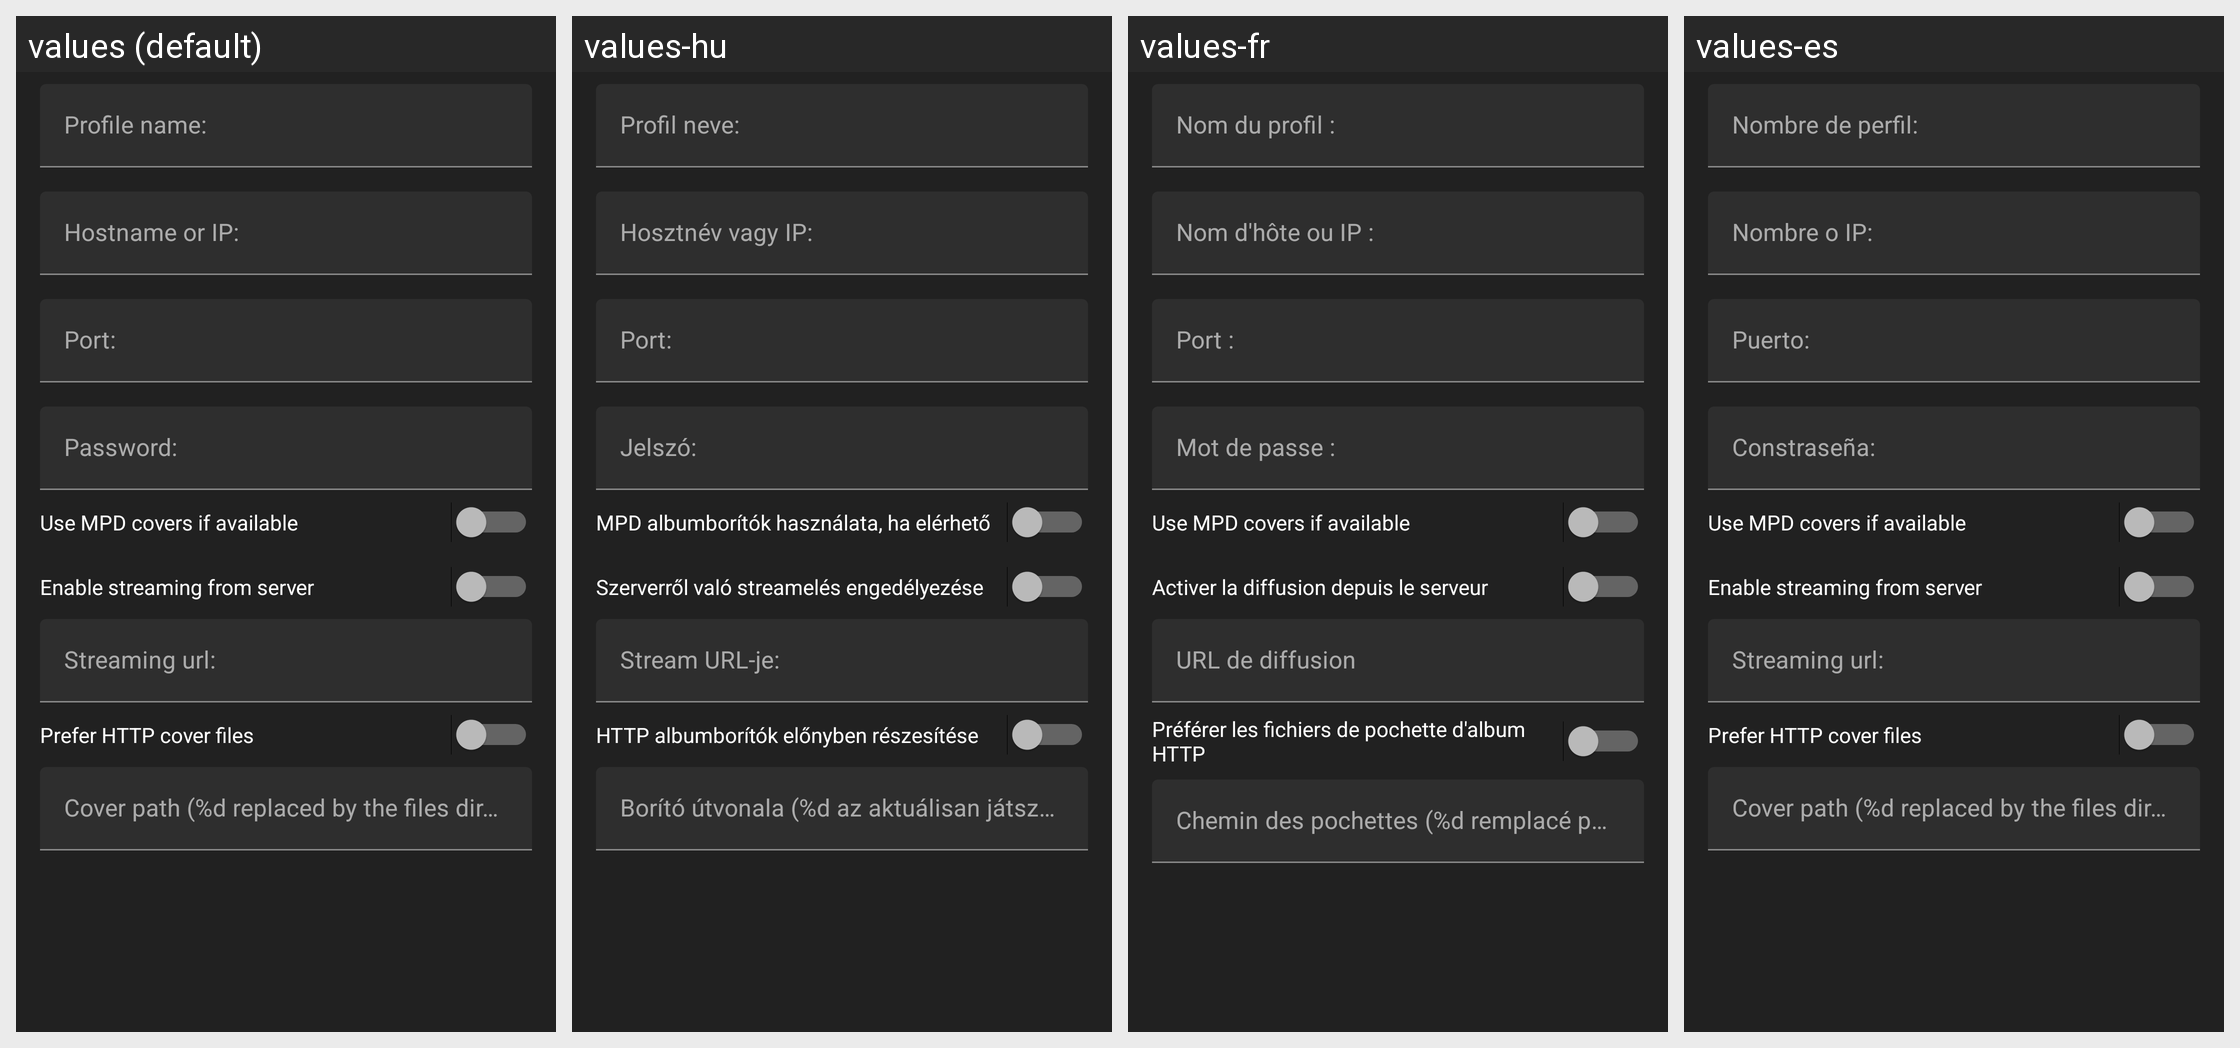

Locale-by-locale string values for the Android screen shown in this grid:
Android screen res/layout/fragment_edit_profile.xml rendered under 4 locales, left to right: values (default), values-hu, values-fr, values-es. Device: Nexus 5 (rendered at 1080×1920; each locale shown at half size, 540×960, under a caption strip naming it); theme AppTheme.orange.
Other locales in the repository, not shown: values-de, values-ja, values-ko, values-sv.
Strings drawn on this screen, with the default value and each locale's value (text and hints the layout hard-codes, and strings that could not be matched under every locale, appear in the picture but are not listed):

fragment_profile_profilename
  values: Profile name:
  values-hu: Profil neve:
  values-fr: Nom du profil :
  values-es: Nombre de perfil:

fragment_profile_hostname
  values: Hostname or IP:
  values-hu: Hosztnév vagy IP:
  values-fr: Nom d'hôte ou IP :
  values-es: Nombre o IP:

fragment_profile_port
  values: Port:
  values-hu: Port:
  values-fr: Port :
  values-es: Puerto:

fragment_profile_password
  values: Password:
  values-hu: Jelszó:
  values-fr: Mot de passe :
  values-es: Constraseña:

fragment_profile_use_mpd_covers
  values: Use MPD covers if available
  values-hu: MPD albumborítók használata, ha elérhető
  values-fr: Use MPD covers if available  [not translated; the default value is used]
  values-es: Use MPD covers if available  [not translated; the default value is used]

fragment_profile_streaming_enabled
  values: Enable streaming from server
  values-hu: Szerverről való streamelés engedélyezése
  values-fr: Activer la diffusion depuis le serveur
  values-es: Enable streaming from server  [not translated; the default value is used]

fragment_profile_streaming_url
  values: Streaming url:
  values-hu: Stream URL-je:
  values-fr: URL de diffusion
  values-es: Streaming url:  [not translated; the default value is used]

fragment_profile_http_cover_enabled
  values: Prefer HTTP cover files
  values-hu: HTTP albumborítók előnyben részesítése
  values-fr: Préférer les fichiers de pochette d'album HTTP
  values-es: Prefer HTTP cover files  [not translated; the default value is used]

fragment_profile_http_cover_regex
  values: Cover path (%d replaced by the files directory)
  values-hu: Borító útvonala (%d az aktuálisan játszott szám mappájának nevével helyettesítve)
  values-fr: Chemin des pochettes (%d remplacé par le répertoire des fichiers)
  values-es: Cover path (%d replaced by the files directory)  [not translated; the default value is used]
